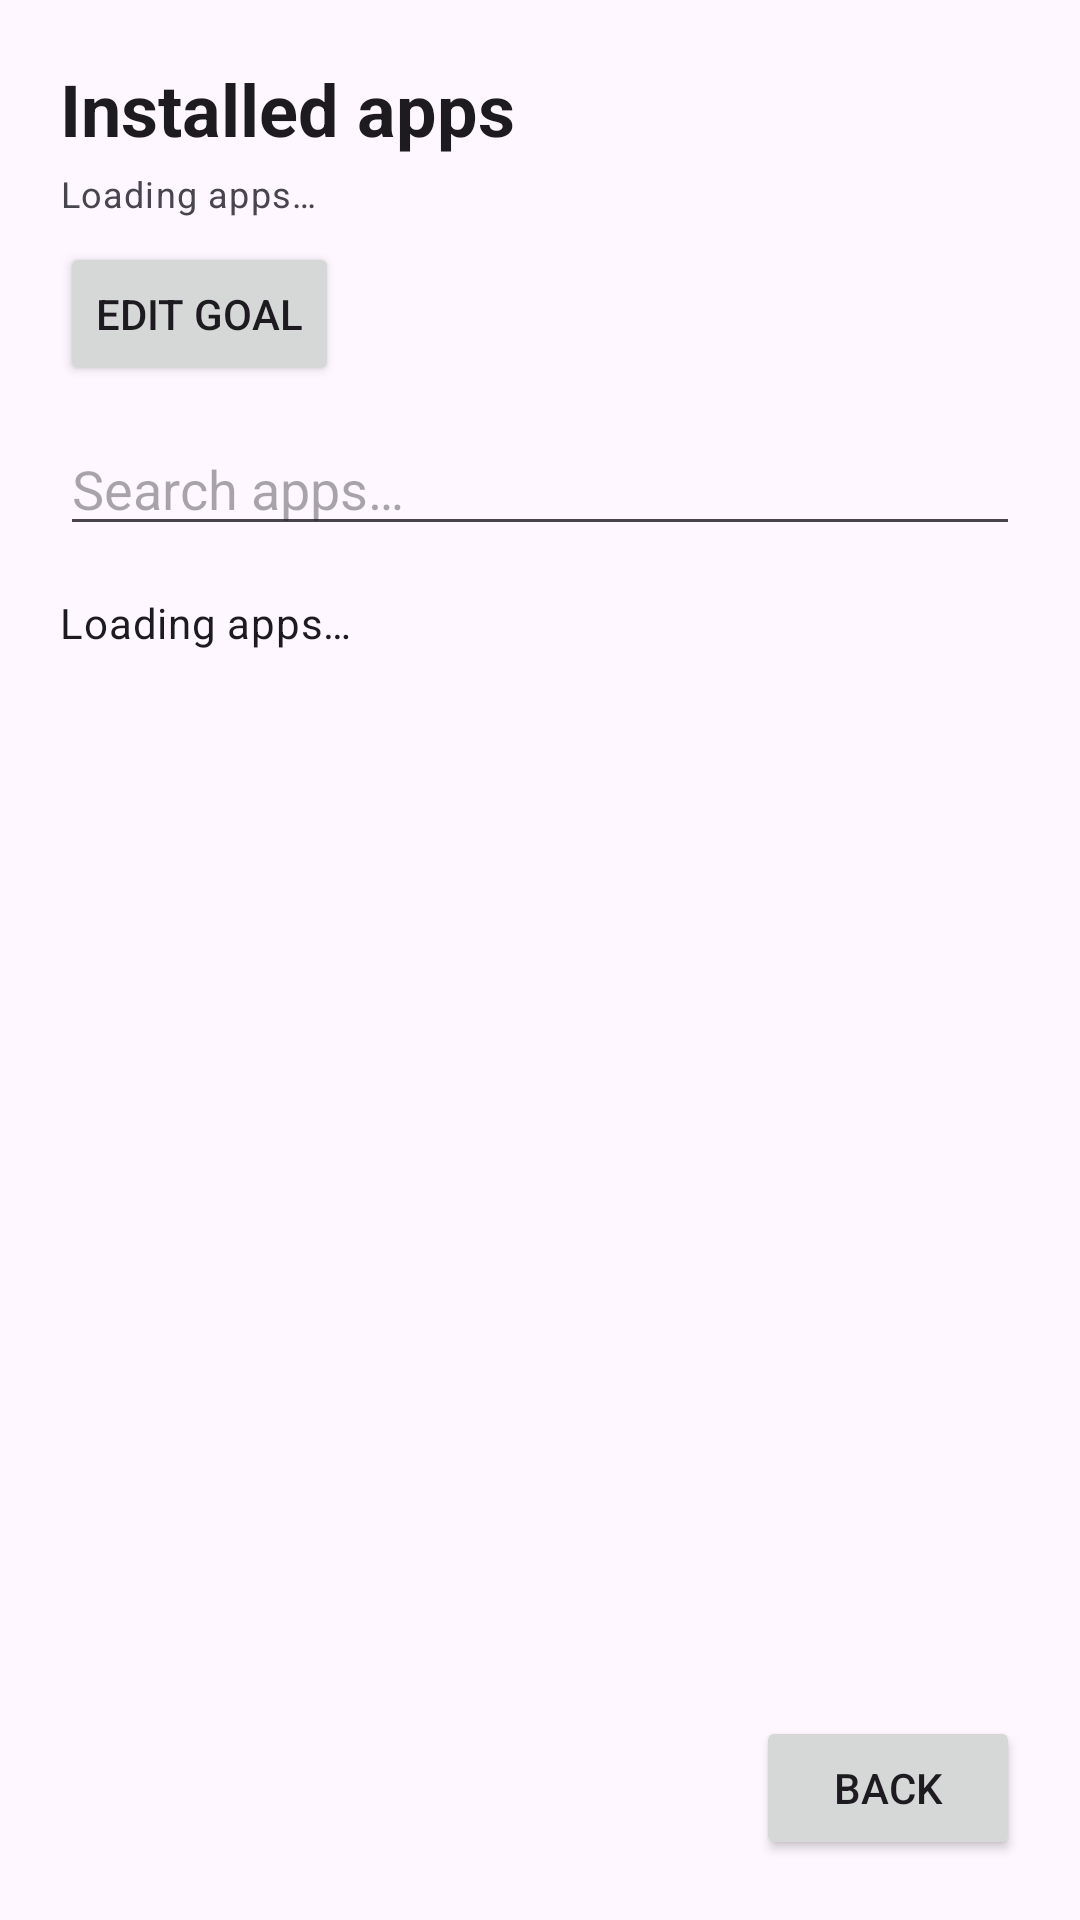

Produce the Android XML layout that renders to this screen, including the resource entries it uses.
<!-- AndroidManifest.xml: application theme Theme.WhatsNew -->
<!-- res/layout/activity_installed.xml -->
<?xml version="1.0" encoding="utf-8"?>
<LinearLayout xmlns:android="http://schemas.android.com/apk/res/android"
    android:layout_width="match_parent"
    android:layout_height="match_parent"
    android:orientation="vertical"
    android:padding="20dp">

    <TextView
        android:layout_width="wrap_content"
        android:layout_height="wrap_content"
        android:text="Installed apps"
        android:textAppearance="?attr/textAppearanceHeadlineSmall"
        android:textStyle="bold" />

    <TextView
        android:id="@+id/installedSummary"
        android:layout_width="wrap_content"
        android:layout_height="wrap_content"
        android:layout_marginTop="4dp"
        android:text="Loading apps…"
        android:textAppearance="?attr/textAppearanceBodySmall" />

    <Button
        android:id="@+id/goalBtn"
        android:layout_width="wrap_content"
        android:layout_height="wrap_content"
        android:layout_marginTop="8dp"
        android:text="Edit goal" />

    <EditText
        android:id="@+id/searchBox"
        android:layout_width="match_parent"
        android:layout_height="wrap_content"
        android:layout_marginTop="12dp"
        android:hint="Search apps…"
        android:inputType="text"
        android:maxLines="1" />

    <TextView
        android:id="@+id/installedEmpty"
        android:layout_width="wrap_content"
        android:layout_height="wrap_content"
        android:layout_marginTop="16dp"
        android:text="Loading apps…"
        android:textAppearance="?attr/textAppearanceBodyMedium" />

    <androidx.recyclerview.widget.RecyclerView
        android:id="@+id/installedList"
        android:layout_width="match_parent"
        android:layout_height="0dp"
        android:layout_weight="1"
        android:layout_marginTop="12dp" />

    <Button
        android:id="@+id/backBtn"
        android:layout_width="wrap_content"
        android:layout_height="wrap_content"
        android:layout_gravity="end"
        android:layout_marginTop="12dp"
        android:text="Back" />
</LinearLayout>
<!-- resources referenced by this layout -->
<resources>
  <style name="Theme.WhatsNew" parent="Theme.Material3.DayNight.NoActionBar" />
</resources>
